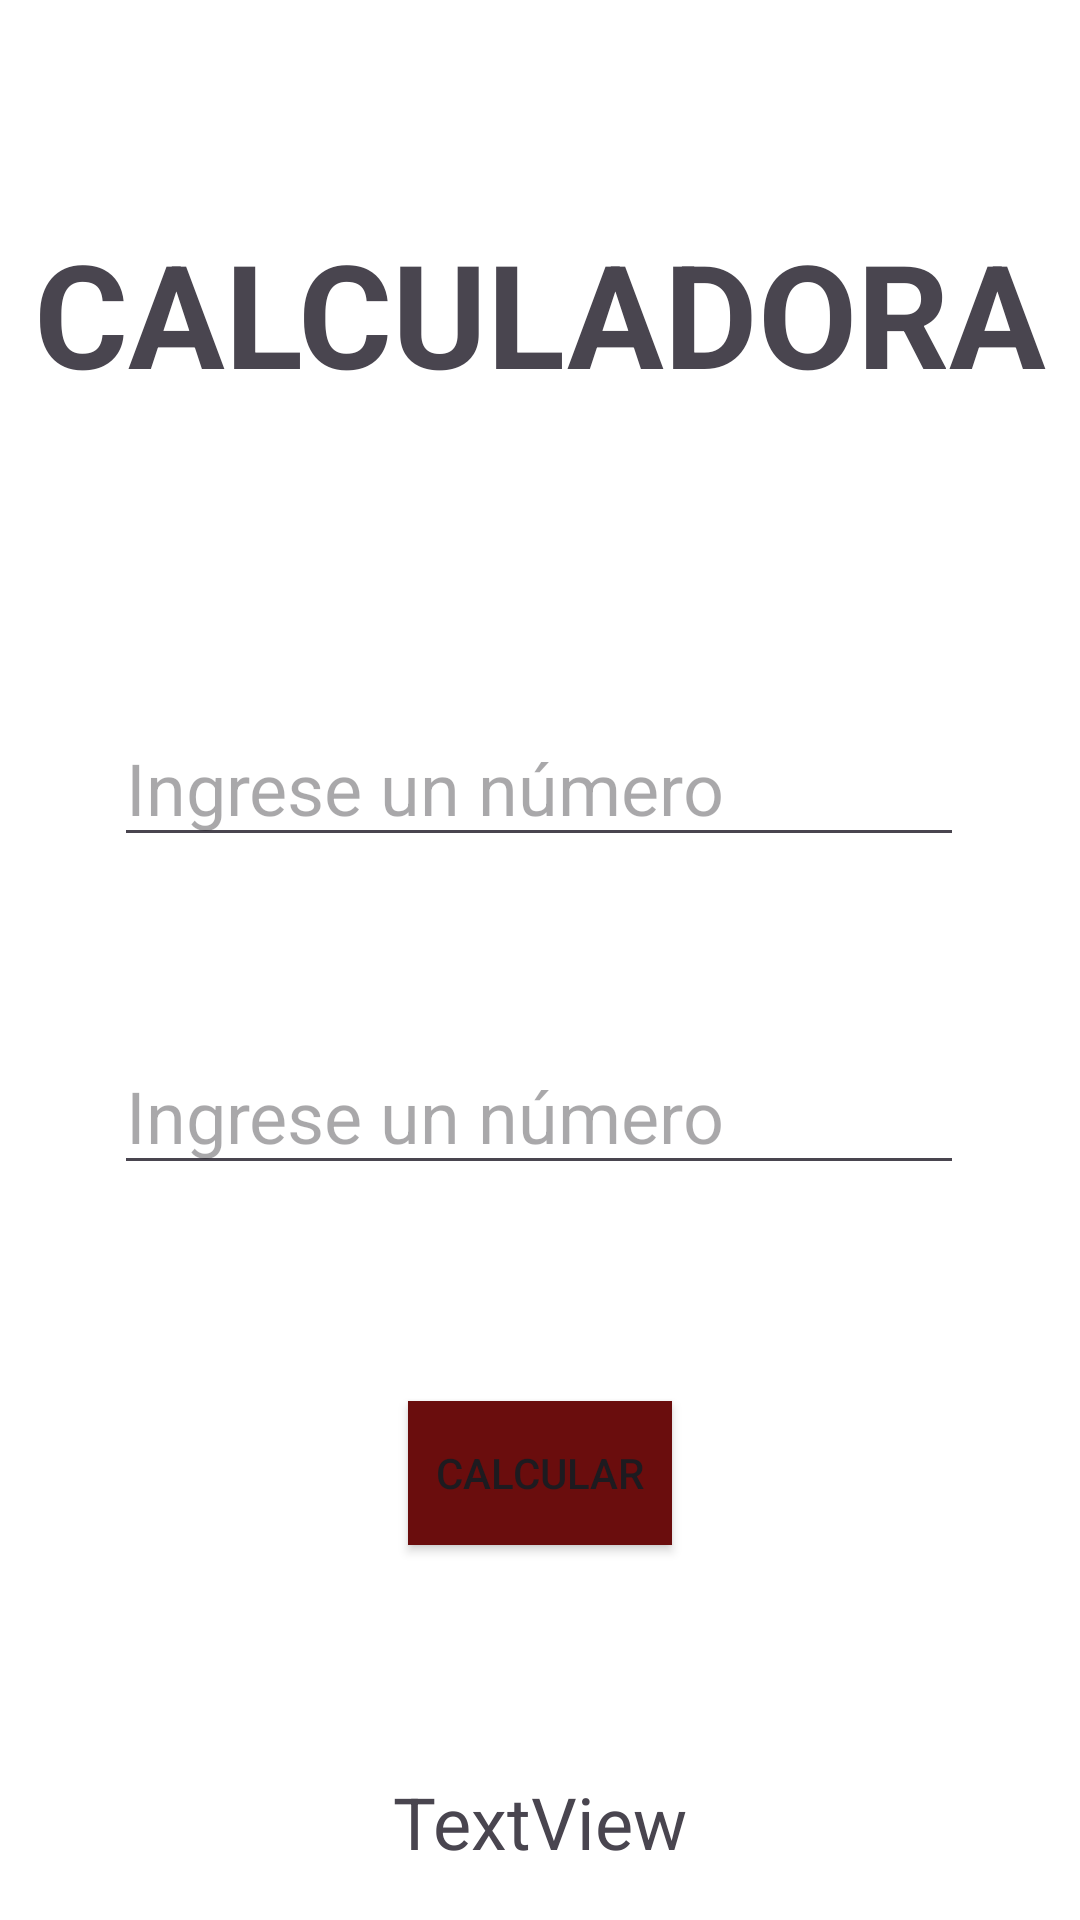

The Android layout XML behind this screen, and the referenced resources:
<!-- AndroidManifest.xml: application theme Theme.AppForms -->
<!-- res/layout/activity_main.xml -->
<?xml version="1.0" encoding="utf-8"?>
<androidx.constraintlayout.widget.ConstraintLayout xmlns:android="http://schemas.android.com/apk/res/android"
    xmlns:app="http://schemas.android.com/apk/res-auto"
    xmlns:tools="http://schemas.android.com/tools"
    android:layout_width="match_parent"
    android:layout_height="match_parent"
    android:background="#FFFFFF"
    tools:context=".MainActivity">

    <TextView
        android:id="@+id/textView"
        android:layout_width="wrap_content"
        android:layout_height="wrap_content"
        android:layout_marginTop="72dp"
        android:text="@string/titulo"
        android:textSize="48sp"
        android:textStyle="bold"
        app:layout_constraintEnd_toEndOf="parent"
        app:layout_constraintHorizontal_bias="0.497"
        app:layout_constraintStart_toStartOf="parent"
        app:layout_constraintTop_toTopOf="parent" />

    <EditText
        android:id="@+id/txtnumero1"
        android:layout_width="wrap_content"
        android:layout_height="wrap_content"
        android:layout_marginTop="100dp"
        android:ems="10"
        android:hint="@string/valnumero"
        android:inputType="text"
        android:textSize="24sp"
        app:layout_constraintEnd_toEndOf="parent"
        app:layout_constraintHorizontal_bias="0.497"
        app:layout_constraintStart_toStartOf="parent"
        app:layout_constraintTop_toBottomOf="@+id/textView" />

    <EditText
        android:id="@+id/txtnumero2"
        android:layout_width="wrap_content"
        android:layout_height="wrap_content"
        android:layout_marginTop="60dp"
        android:ems="10"
        android:hint="@string/valnumero"
        android:inputType="text"
        android:textSize="24sp"
        app:layout_constraintEnd_toEndOf="parent"
        app:layout_constraintHorizontal_bias="0.497"
        app:layout_constraintStart_toStartOf="parent"
        app:layout_constraintTop_toBottomOf="@+id/txtnumero1" />

    <Button
        android:id="@+id/btncalcular"
        android:layout_width="wrap_content"
        android:layout_height="wrap_content"
        android:layout_marginTop="72dp"
        android:background="#FFFFFF"
        android:backgroundTint="#6A0D0D"
        android:text="@string/valcalcular"
        app:layout_constraintEnd_toEndOf="parent"
        app:layout_constraintStart_toStartOf="parent"
        app:layout_constraintTop_toBottomOf="@+id/txtnumero2" />

    <TextView
        android:id="@+id/txtSuma"
        android:layout_width="wrap_content"
        android:layout_height="wrap_content"
        android:layout_marginTop="76dp"
        android:text="TextView"
        android:textSize="24sp"
        app:layout_constraintEnd_toEndOf="parent"
        app:layout_constraintStart_toStartOf="parent"
        app:layout_constraintTop_toBottomOf="@+id/btncalcular" />
</androidx.constraintlayout.widget.ConstraintLayout>
<!-- resources referenced by this layout -->
<resources>
  <string name="titulo">CALCULADORA</string>
  <string name="valcalcular">CALCULAR</string>
  <string name="valnumero">Ingrese un número</string>
  <style name="Theme.AppForms" parent="Base.Theme.AppForms" />
  <style name="Base.Theme.AppForms" parent="Theme.Material3.DayNight.NoActionBar">
          
          
      </style>
</resources>
